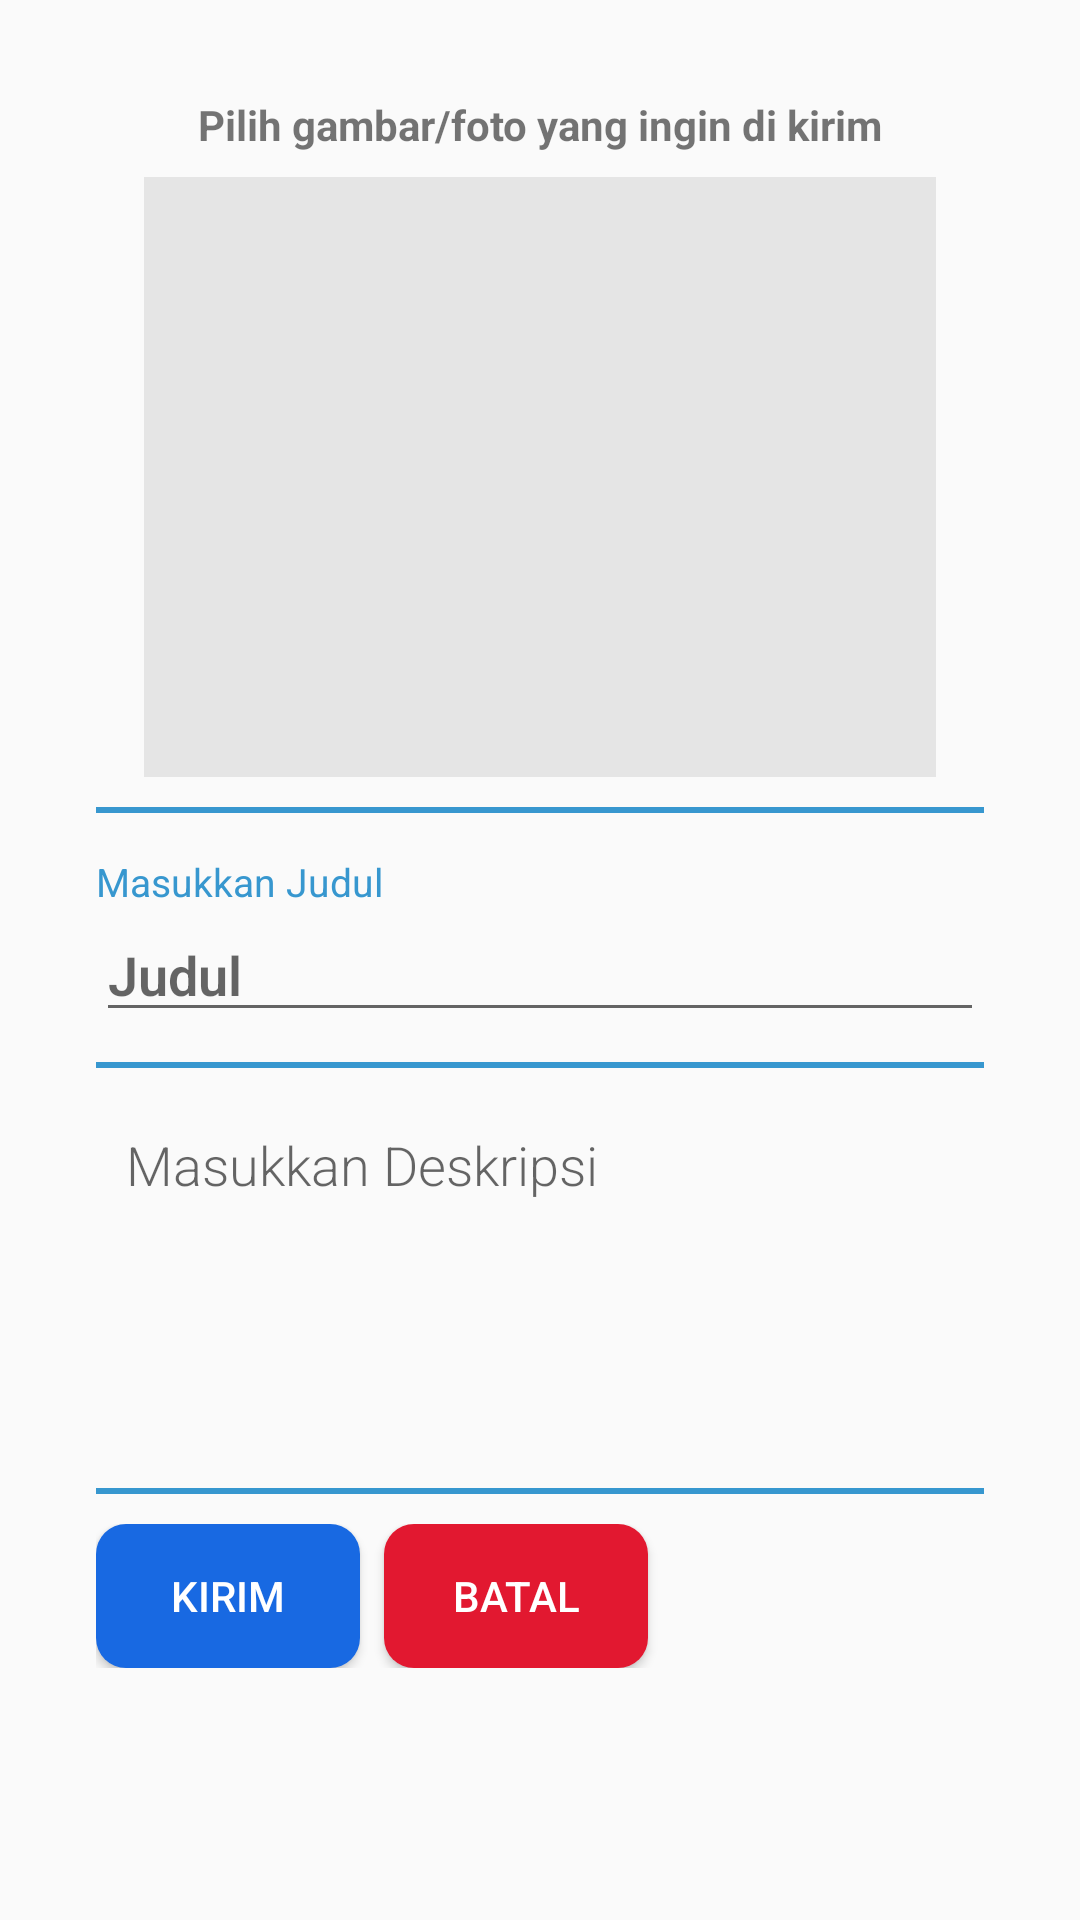

Write the Android layout XML for this screen, with the resource values it uses.
<!-- AndroidManifest.xml: application theme AppTheme -->
<!-- res/layout/activity_add_post.xml -->
<?xml version="1.0" encoding="utf-8"?>
<ScrollView xmlns:android="http://schemas.android.com/apk/res/android"
    xmlns:app="http://schemas.android.com/apk/res-auto"
    xmlns:tools="http://schemas.android.com/tools"
    android:layout_width="match_parent"
    android:layout_height="match_parent"
    tools:context=".berita.AddPostActivity">

    <LinearLayout
        android:layout_width="match_parent"
        android:layout_height="wrap_content"
        android:layout_margin="32dp"
        android:orientation="vertical">
        <TextView
            android:layout_width="match_parent"
            android:layout_height="wrap_content"
            android:gravity="center_horizontal"
            android:layout_gravity="center_horizontal"
            android:layout_marginLeft="16dp"
            android:layout_marginRight="16dp"
            android:layout_marginBottom="8dp"
            android:ems="10"
            android:text="Pilih gambar/foto yang ingin di kirim"
            android:textStyle="bold" />
        
        <ImageView
            android:background="@color/grey"
            android:id="@+id/iv_post_image"
            android:layout_width="match_parent"
            android:layout_height="200dp"
            android:layout_marginLeft="16dp"
            android:layout_marginRight="16dp"
            android:paddingLeft="16dp"
            android:paddingRight="16dp"
            app:srcCompat="@drawable/icon_kamera"
            />
        <View
            android:layout_width="match_parent"
            android:layout_height="2dp"
            android:layout_marginTop="10dp"
            android:layout_marginBottom="10dp"
            android:background="@color/headings" />

        

        <LinearLayout
            android:layout_width="match_parent"
            android:layout_height="wrap_content"
            android:layout_marginTop="4dp"
            android:orientation="vertical">

            <TextView
                android:layout_width="wrap_content"
                android:layout_height="wrap_content"
                android:text="Masukkan Judul"
                android:textColor="@color/headings"
                android:textSize="13sp" />

            <EditText
                android:id="@+id/et_post_title"
                android:layout_width="match_parent"
                android:layout_height="wrap_content"
                android:fontFamily="sans-serif-light"
                android:hint="Judul"
                android:textColor="@color/textColorBlack"
                android:textSize="18sp"
                android:textStyle="bold" />

            <View
                android:layout_width="match_parent"
                android:layout_height="2dp"
                android:layout_marginTop="10dp"
                android:layout_marginBottom="10dp"
                android:background="@color/headings" />
        </LinearLayout>

        
        <EditText
            android:id="@+id/et_post_deskripsi"
            android:layout_width="match_parent"
            android:layout_height="wrap_content"
            android:fontFamily="sans-serif-light"
            android:background="@drawable/edittextstyle"
            android:gravity="start"
            android:hint="Masukkan Deskripsi"
            android:inputType="textCapSentences|textMultiLine"
            android:minHeight="120dp"
            android:padding="10dp"
            android:singleLine="true" />

        <View
            android:layout_width="match_parent"
            android:layout_height="2dp"
            android:layout_marginTop="10dp"
            android:layout_marginBottom="10dp"
            android:background="@color/headings" />


        <LinearLayout
            android:orientation="horizontal"
            android:layout_width="match_parent"
            android:layout_height="wrap_content">
            
            <Button
                android:id="@+id/btn_post_upload"
                style="@style/Widget.AppCompat.Button.Colored"
                android:text="Kirim"
                android:background="@drawable/button_main_background"
                android:layout_gravity="start"
                android:layout_width="wrap_content"
                android:layout_height="wrap_content" />
            <Button
                android:layout_marginLeft="8dp"
                android:id="@+id/btn_batal_upload"
                style="@style/Widget.AppCompat.Button.Colored"
                android:text="Batal"
                android:background="@drawable/button_red_background"
                android:layout_gravity="start"
                android:layout_width="wrap_content"
                android:layout_height="wrap_content" />
        </LinearLayout>


    </LinearLayout>

</ScrollView>
<!-- resources referenced by this layout -->
<resources>
  <color name="grey">#E5E5E5</color>
  <color name="headings">#3797CF</color>
  <color name="textColorBlack">#BF000000</color>
  <!-- drawable button_main_background (drawable) -->
  <?xml version="1.0" encoding="utf-8"?>
  <ripple xmlns:android="http://schemas.android.com/apk/res/android"
  
      android:color="#fff">
      <item android:id="@+id/mask">
          <shape android:shape="rectangle">
              <solid android:color="#1869E2"/>
              <corners android:radius="10dp"/>
          </shape>
      </item>
      
  </ripple>
  <!-- drawable button_red_background (drawable) -->
  <?xml version="1.0" encoding="utf-8"?>
  <ripple xmlns:android="http://schemas.android.com/apk/res/android"
  
      android:color="#F80707">
      <item android:id="@+id/mask">
          <shape android:shape="rectangle">
              <solid android:color="#E21830"/>
              <corners android:radius="10dp"/>
          </shape>
      </item>
      
  </ripple>
  <style name="AppTheme" parent="Theme.AppCompat.Light.DarkActionBar">
          
          <item name="colorPrimary">@color/colorPrimaryDark</item>
          <item name="colorPrimaryDark">@color/colorPrimaryDark</item>
          <item name="colorAccent">@color/blue_500</item>
  
      </style>
  <color name="colorPrimaryDark">#1869E2</color>
  <color name="blue_500">#2196f3</color>
</resources>
